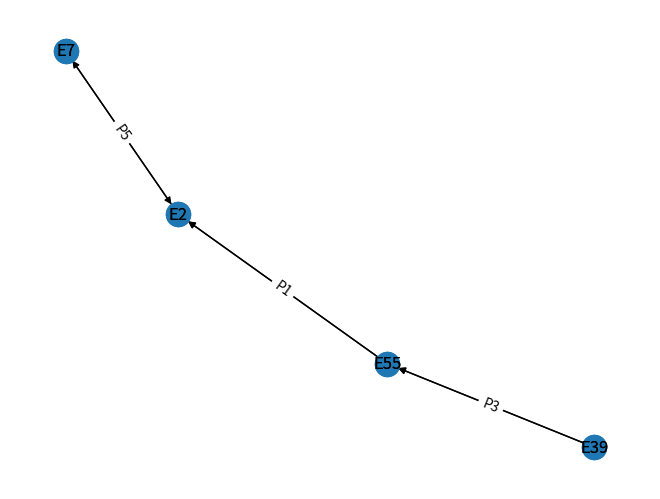

Python code for this plot:
# %%

import networkx as nx
import matplotlib.pyplot as plt

# %%
# Create the Directed graphs G1 and G2
G1 = nx.DiGraph()
G2 = nx.DiGraph()

# Add nodes
G1.add_nodes_from([1, 2, 3, 4])
G2.add_nodes_from([1, 2, 3, 4])

# %%
### G1 ###############################################
G1.add_edges_from([(1, 2), (2, 3), (3, 4)])
G1_attrs_edges = {(1, 2): {"property": 'P3'}, (2, 3): {"property": 'P4'}, (3, 4):{"property": 'P5'}}
nx.set_edge_attributes(G1, G1_attrs_edges)
G1_attrs_nodes = {1: {"entity": 'E39'}, 2: {"entity": 'E55'}, 3:{"entity": 'E2'}, 4:{"entity": 'E7'}}
nx.set_node_attributes(G1, G1_attrs_nodes)

# %%
p = nx.spring_layout(G1)
G1_labels_nodes = nx.get_node_attributes(G1, 'entity')
G1_labels_edges = nx.get_edge_attributes(G1, 'property')
nx.draw(G1, pos=p, labels = G1_labels_nodes, with_labels = True)
nx.draw_networkx_edge_labels(G1, pos=p, edge_labels = G1_labels_edges)

# %%

### G2 ########################################################
G2.add_edges_from([(1, 2), (2, 3), (4, 3)])
G2_attrs_edges = {(1, 2): {"property": 'P3'}, (2, 3): {"property": 'P1'}, (4, 3):{"property": 'P5'}}
nx.set_edge_attributes(G2, G2_attrs_edges)
G2_attrs_nodes = {1: {"entity": 'E39'}, 2: {"entity": 'E55'}, 3:{"entity": 'E2'}, 4:{"entity": 'E7'}}
nx.set_node_attributes(G2, G2_attrs_nodes)

# %%
# p = nx.spring_layout(G2)
G2_labels_nodes = nx.get_node_attributes(G2, 'entity')
G2_labels_edges = nx.get_edge_attributes(G2, 'property')
nx.draw(G2, pos=p, labels = G2_labels_nodes, with_labels = True)
nx.draw_networkx_edge_labels(G2, pos=p, edge_labels = G2_labels_edges)

# %%
# Calculate the number of common edges between G1 and G2
common_edges = set(G1.edges()).intersection(G2.edges())
print(common_edges)
num_common_edges = len(common_edges)
print("Number of common edges:", num_common_edges)
# %%
